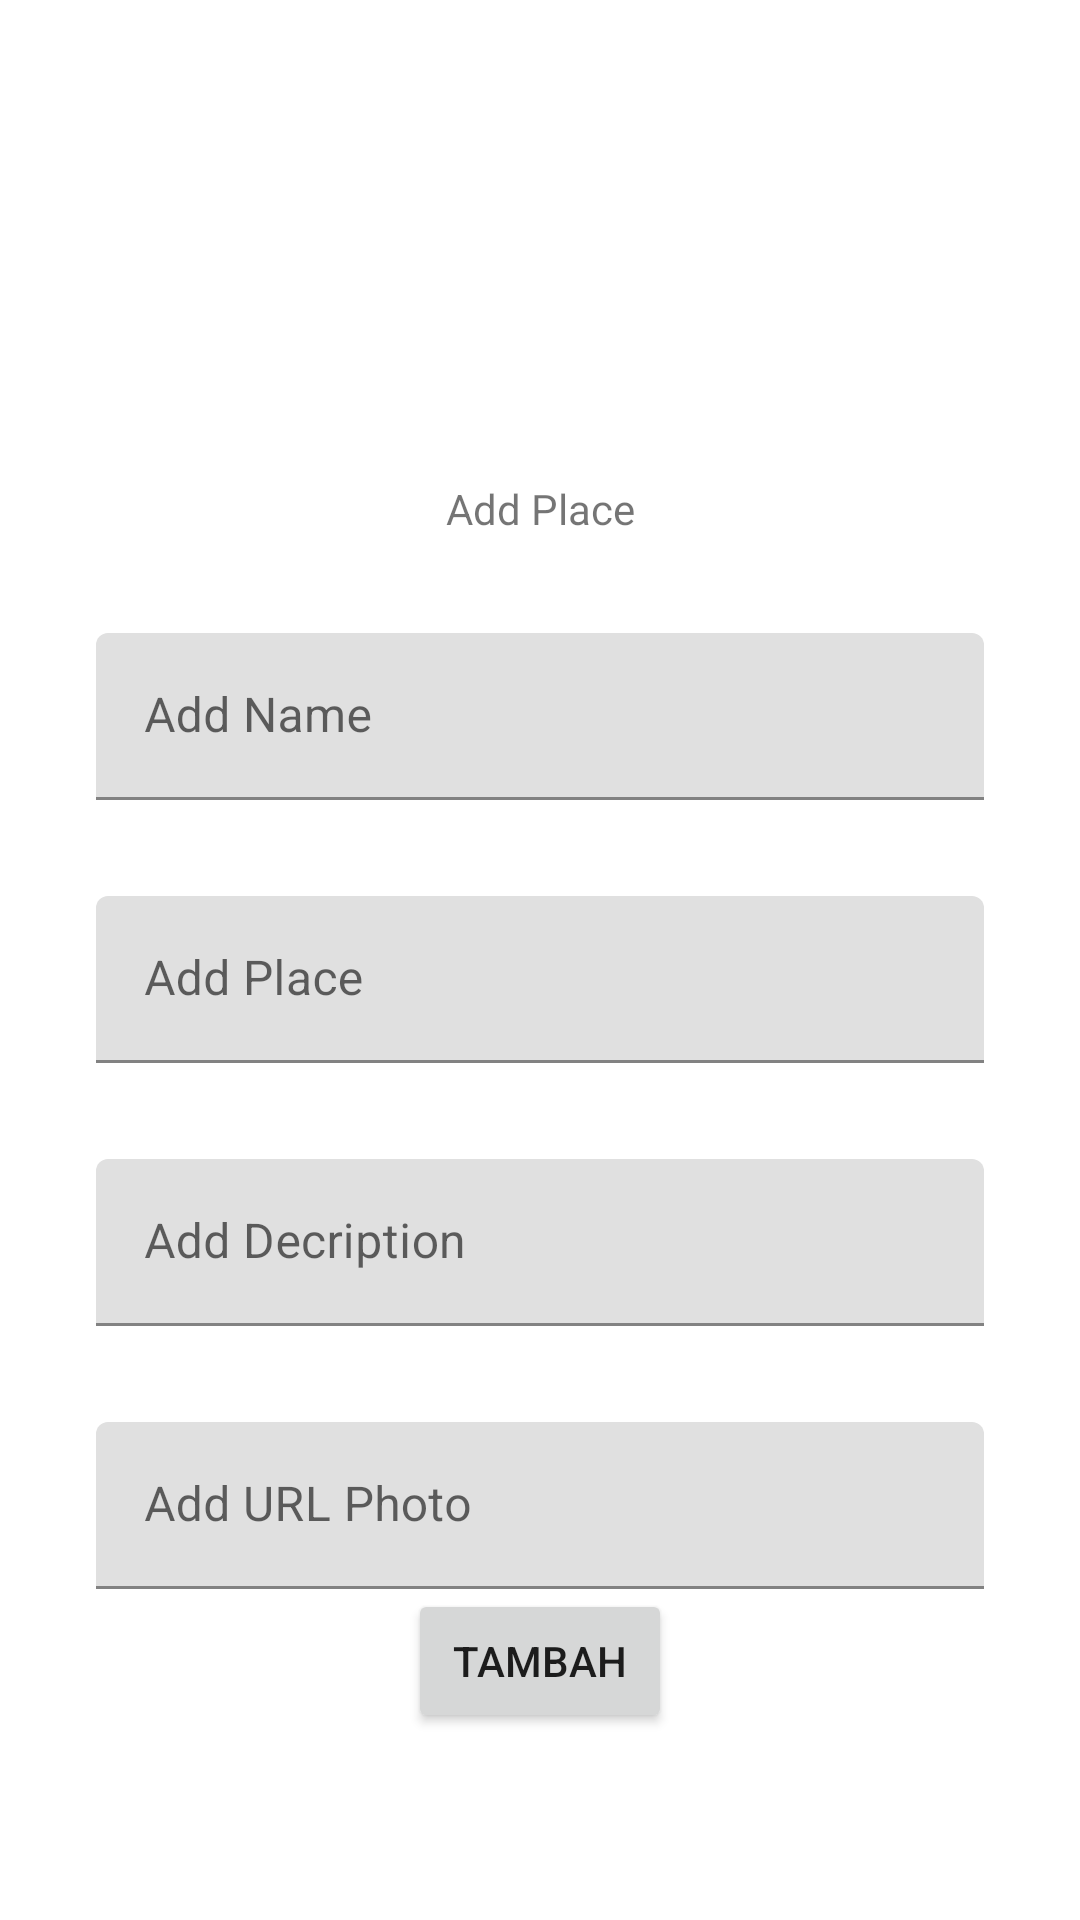

Layout XML and referenced resources for this Android screen:
<!-- AndroidManifest.xml: application theme Theme.UbayaKuliner_160419043 -->
<!-- res/layout/fragment_add_new_place.xml -->
<?xml version="1.0" encoding="utf-8"?>
<FrameLayout xmlns:android="http://schemas.android.com/apk/res/android"
    xmlns:app="http://schemas.android.com/apk/res-auto"
    xmlns:tools="http://schemas.android.com/tools"
    android:layout_width="match_parent"
    android:layout_height="match_parent"
    tools:context=".view.AddNewPlaceFragment">

    <androidx.constraintlayout.widget.ConstraintLayout
        android:layout_width="match_parent"
        android:layout_height="match_parent">

        <TextView
            android:id="@+id/textView"
            android:layout_width="wrap_content"
            android:layout_height="wrap_content"
            android:layout_marginTop="160dp"
            android:text="Add Place"
            app:layout_constraintEnd_toEndOf="parent"
            app:layout_constraintStart_toStartOf="parent"
            app:layout_constraintTop_toTopOf="parent" />

        <com.google.android.material.textfield.TextInputLayout
            android:id="@+id/textInputLayout3"
            android:layout_width="0dp"
            android:layout_height="wrap_content"
            android:layout_marginStart="32dp"
            android:layout_marginTop="32dp"
            android:layout_marginEnd="32dp"
            app:layout_constraintEnd_toEndOf="parent"
            app:layout_constraintStart_toStartOf="parent"
            app:layout_constraintTop_toBottomOf="@+id/textView">

            <com.google.android.material.textfield.TextInputEditText
                android:id="@+id/textAddNama"
                android:layout_width="match_parent"
                android:layout_height="wrap_content"
                android:hint="Add Name" />
        </com.google.android.material.textfield.TextInputLayout>

        <com.google.android.material.textfield.TextInputLayout
            android:id="@+id/textInputLayout4"
            android:layout_width="0dp"
            android:layout_height="wrap_content"
            android:layout_marginStart="32dp"
            android:layout_marginTop="32dp"
            android:layout_marginEnd="32dp"
            app:layout_constraintEnd_toEndOf="parent"
            app:layout_constraintStart_toStartOf="parent"
            app:layout_constraintTop_toBottomOf="@+id/textInputLayout3">

            <com.google.android.material.textfield.TextInputEditText
                android:id="@+id/textAddPlace"
                android:layout_width="match_parent"
                android:layout_height="wrap_content"
                android:hint="Add Place" />
        </com.google.android.material.textfield.TextInputLayout>

        <com.google.android.material.textfield.TextInputLayout
            android:id="@+id/textInputLayout2"
            android:layout_width="0dp"
            android:layout_height="wrap_content"
            android:layout_marginStart="32dp"
            android:layout_marginTop="32dp"
            android:layout_marginEnd="32dp"
            app:layout_constraintEnd_toEndOf="parent"
            app:layout_constraintStart_toStartOf="parent"
            app:layout_constraintTop_toBottomOf="@+id/textInputLayout4">

            <com.google.android.material.textfield.TextInputEditText
                android:id="@+id/textAddDeskripsi"
                android:layout_width="match_parent"
                android:layout_height="wrap_content"
                android:hint="Add Decription" />
        </com.google.android.material.textfield.TextInputLayout>

        <com.google.android.material.textfield.TextInputLayout
            android:id="@+id/textInputLayout5"
            android:layout_width="0dp"
            android:layout_height="wrap_content"
            android:layout_marginStart="32dp"
            android:layout_marginTop="32dp"
            android:layout_marginEnd="32dp"
            app:layout_constraintEnd_toEndOf="parent"
            app:layout_constraintStart_toStartOf="parent"
            app:layout_constraintTop_toBottomOf="@+id/textInputLayout2">

            <com.google.android.material.textfield.TextInputEditText
                android:id="@+id/tetxURL"
                android:layout_width="match_parent"
                android:layout_height="wrap_content"
                android:hint="Add URL Photo" />
        </com.google.android.material.textfield.TextInputLayout>

        <Button
            android:id="@+id/buttonAdd"
            android:layout_width="wrap_content"
            android:layout_height="wrap_content"
            android:text="Tambah"
            app:layout_constraintEnd_toEndOf="parent"
            app:layout_constraintStart_toStartOf="parent"
            app:layout_constraintTop_toBottomOf="@+id/textInputLayout5" />

    </androidx.constraintlayout.widget.ConstraintLayout>
</FrameLayout>
<!-- resources referenced by this layout -->
<resources>
  <style name="Theme.UbayaKuliner_160419043" parent="Theme.MaterialComponents.DayNight.DarkActionBar">
          
          <item name="colorPrimary">@color/purple_500</item>
          <item name="colorPrimaryVariant">@color/purple_700</item>
          <item name="colorOnPrimary">@color/white</item>
          
          <item name="colorSecondary">@color/teal_200</item>
          <item name="colorSecondaryVariant">@color/teal_700</item>
          <item name="colorOnSecondary">@color/black</item>
          
          <item name="android:statusBarColor" tools:targetApi="l">?attr/colorPrimaryVariant</item>
          
      </style>
  <!-- not gathered from this repository: default colours our renderer supplied (Android Studio template values) -->
  <color name="purple_500">#FF6200EE</color>
  <color name="purple_700">#FF3700B3</color>
  <color name="teal_200">#FF03DAC5</color>
  <color name="teal_700">#FF018786</color>
  <color name="black">#FF000000</color>
  <color name="white">#FFFFFFFF</color>
</resources>
